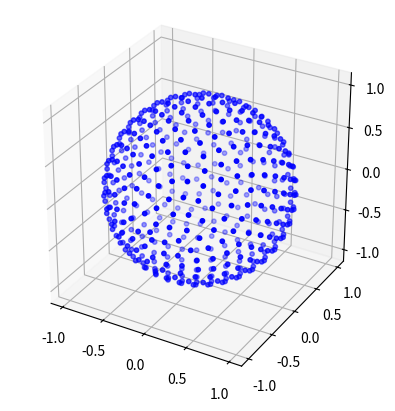

The matplotlib source for this figure:
# Source - https://stackoverflow.com/a
# Posted by Fnord, modified by community. See post 'Timeline' for change history
# Retrieved 2026-01-17, License - CC BY-SA 4.0
import argparse
import math

import matplotlib.pyplot as plt

from mpl_toolkits.mplot3d import Axes3D

def fibonacci_sphere(samples=1000):
    phi = math.pi * (math.sqrt(5.) - 1.)  # golden angle in radians

    for i in range(samples):
        y = 1 - (i / float(samples - 1)) * 2  # y goes from 1 to -1
        radius = math.sqrt(1 - y * y)  # radius at y

        theta = phi * i  # golden angle increment

        x = math.cos(theta) * radius
        z = math.sin(theta) * radius

        yield (x, y, z)

def export_ply(filename, points):
    points = list(points)
    with open(filename, "w") as f:
        f.write("ply\n")
        f.write("format ascii 1.0\n")
        f.write(f"element vertex {len(points)}\n")
        f.write("property float x\n")
        f.write("property float y\n")
        f.write("property float z\n")
        f.write("end_header\n")
        for x, y, z in points:
            f.write(f"{x:.6f} {y:.6f} {z:.6f}\n")

def main(argv=None):
    parser = argparse.ArgumentParser()
    parser.add_argument('--samples', type=int, default=500)
    parser.add_argument('--ply')
    args = parser.parse_args(argv)

    points = fibonacci_sphere(args.samples)  # your function

    if args.ply:
        export_ply(args.ply, points)
    else:
        xs, ys, zs = zip(*points)

        fig = plt.figure()
        ax = fig.add_subplot(111, projection='3d')
        ax.scatter(xs, ys, zs, s=10, c='blue')
        ax.set_box_aspect([1,1,1])  # keep aspect ratio 1:1:1
        plt.show()

if __name__ == '__main__':
    main()
